Run: headless pygame with SDL's dummy video driver; simulated clock (each Clock.tick advances the game by its frame time, no real sleeping); random seed 0; keys injected as events and as key.get_pressed() state; no mouse input.
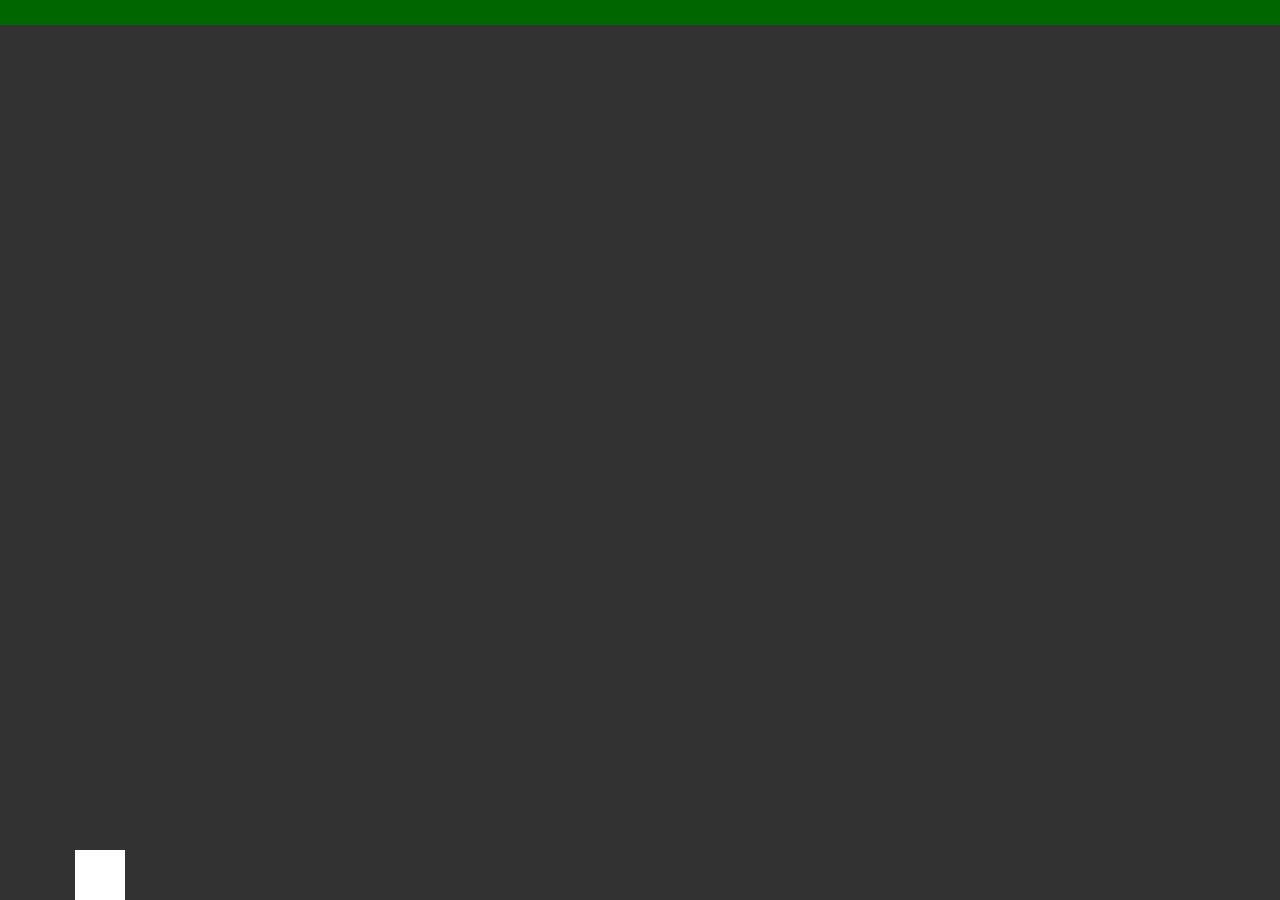
Frame 1 of 4 · flips 1–60 · no input
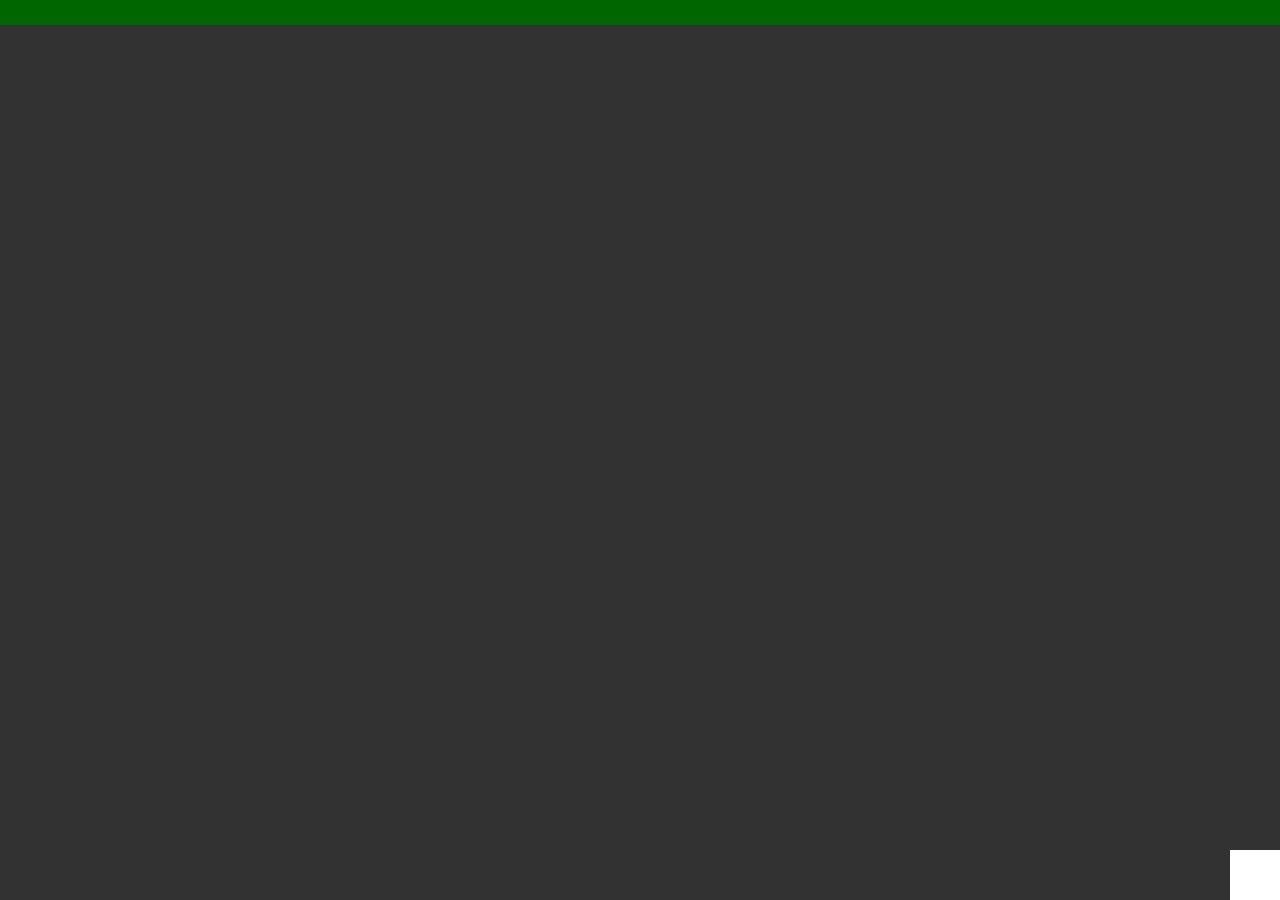
Frame 2 of 4 · flips 61–180 · tapped SPACE, RETURN · held RIGHT (→), D
Frame 3 of 4 · flips 181–300 · held DOWN (↓), S · screen unchanged from frame 2, image omitted
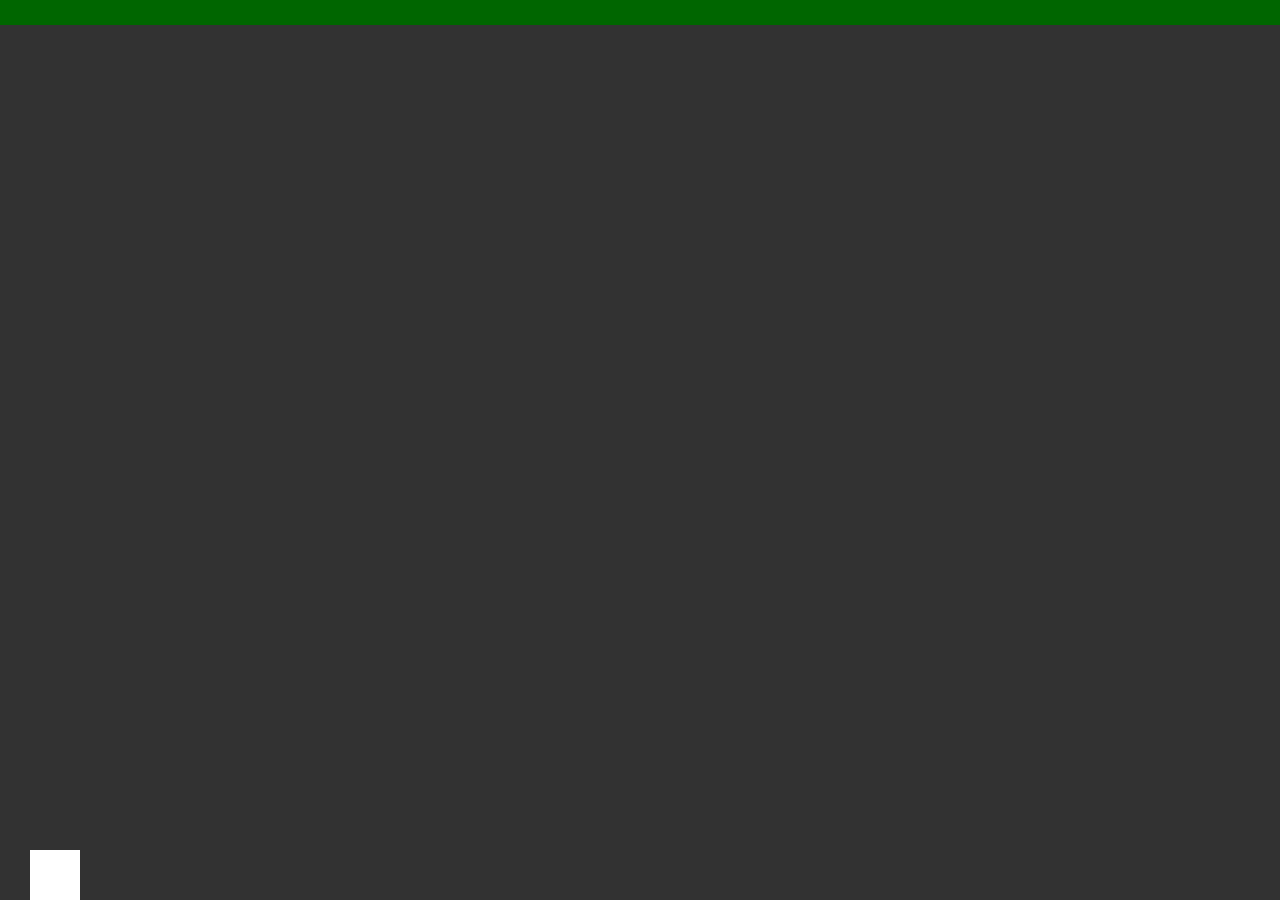
Frame 4 of 4 · flips 301–420 · held LEFT (←), A, UP (↑), W

The pygame program that drew these frames:

import pygame
import sys
import random
import time

pygame.init()

rozliseni_okna = (1280, 900)
okno = pygame.display.set_mode(rozliseni_okna)
pygame.display.set_caption("idk prostě hra xd")

barva_pozadi = (50, 50, 50)


class Objekty:
    def __init__(self, x_pos, y_pos, x_velikost, y_velikost, rychlost, barva):
        self.x_pos = x_pos
        self.y_pos = y_pos
        self.x_velikost = x_velikost
        self.y_velikost = y_velikost
        self.rychlost = rychlost
        self.barva = barva

    def posun(self):
        self.y_pos += self.rychlost

barva_ctverecku = (255, 255, 255)
padaci_objekty = []

hrac = Objekty(75, 850, 50, 50, 10, (255, 255, 255))
cil = Objekty(0, 0, 1280, 25, 0, (0, 102, 0))

je_na_zemi = True
rychlost_skok = 20
rychlost_skok_2 = 0.00000000000001
gravitace = 0.9
rychlost_y = 0
na_platforme = None

clock = pygame.time.Clock()
fps = 75

last_spawn_time = time.time()
spawn_interval = random.uniform(0.25, 0.75)

def vytvor_novy_objekt():
    x_pos = random.randint(0, rozliseni_okna[0] - 60)
    nova_veci = Objekty(x_pos, 0, 60, 25, 3, barva_ctverecku)
    padaci_objekty.append(nova_veci)

def kontrola_kolizi(hrac, objekt):
    if (hrac.x_pos < objekt.x_pos + objekt.x_velikost and
        hrac.x_pos + hrac.x_velikost > objekt.x_pos and
        hrac.y_pos + hrac.y_velikost > objekt.y_pos and
        hrac.y_pos + hrac.y_velikost < objekt.y_pos + objekt.y_velikost and
        rychlost_y > 0):
        return True
    return False

while True:
    for udalost in pygame.event.get():
        if udalost.type == pygame.QUIT:
            pygame.quit()
            sys.exit()

    stisknute_klavesy = pygame.key.get_pressed()



    if stisknute_klavesy[pygame.K_LEFT]:
        hrac.x_pos -= hrac.rychlost

    if stisknute_klavesy[pygame.K_RIGHT]:
        hrac.x_pos += hrac.rychlost
        
    if stisknute_klavesy[pygame.K_SPACE] and je_na_zemi:
        je_na_zemi = False
        rychlost_y = -rychlost_skok
        na_platforme = None
        
    if stisknute_klavesy[pygame.K_LEFT] and je_na_zemi:
        je_na_zemi = False
        rychlost_y = -rychlost_skok_2
        na_platforme = None
        
    if stisknute_klavesy[pygame.K_RIGHT] and je_na_zemi:
        je_na_zemi = False
        rychlost_y = -rychlost_skok_2
        na_platforme = None



    if not je_na_zemi:
        hrac.y_pos += rychlost_y
        rychlost_y += gravitace

        if na_platforme:
            if kontrola_kolizi(hrac, na_platforme):
                hrac.y_pos = na_platforme.y_pos - hrac.y_velikost
                je_na_zemi = True
                rychlost_y = 0
            else:
                na_platforme = None

        for objekt in padaci_objekty:
            if kontrola_kolizi(hrac, objekt):
                hrac.y_pos = objekt.y_pos - hrac.y_velikost
                je_na_zemi = True
                rychlost_y = 0
                na_platforme = objekt
                break

        if hrac.y_pos >= 850:
            hrac.y_pos = 850
            je_na_zemi = True
            rychlost_y = 0
            na_platforme = None

    if na_platforme:
        if hrac.y_pos + hrac.y_velikost < 850:
            hrac.y_pos += na_platforme.rychlost
        else:
            na_platforme = None

    if hrac.x_pos >= 1280 - hrac.x_velikost:
        hrac.x_pos = 1280 - hrac.x_velikost
    if hrac.x_pos <= 0:
        hrac.x_pos = 0

    okno.fill(barva_pozadi)

    current_time = time.time()
    if current_time - last_spawn_time > spawn_interval:
        vytvor_novy_objekt()
        spawn_interval = random.uniform(0.10, 0.5)
        last_spawn_time = current_time

    for objekt in padaci_objekty:
        if objekt.y_pos <= 850:
            objekt.posun()
        else:
            padaci_objekty.remove(objekt)  

    for objekt in padaci_objekty:
        pygame.draw.rect(okno, objekt.barva, (objekt.x_pos, objekt.y_pos, objekt.x_velikost, objekt.y_velikost))

    pygame.draw.rect(okno, hrac.barva, (hrac.x_pos, hrac.y_pos, hrac.x_velikost, hrac.y_velikost))
    pygame.draw.rect(okno, cil.barva, (cil.x_pos, cil.y_pos, cil.x_velikost, cil.y_velikost))
    
    pygame.display.update()
    clock.tick(fps)
